Image classification data set "data" (syu-ka/resnet-parts-classifier on GitHub). Class labels (5): clip, hook ring, magnet clip big, magnet clip small, ring.

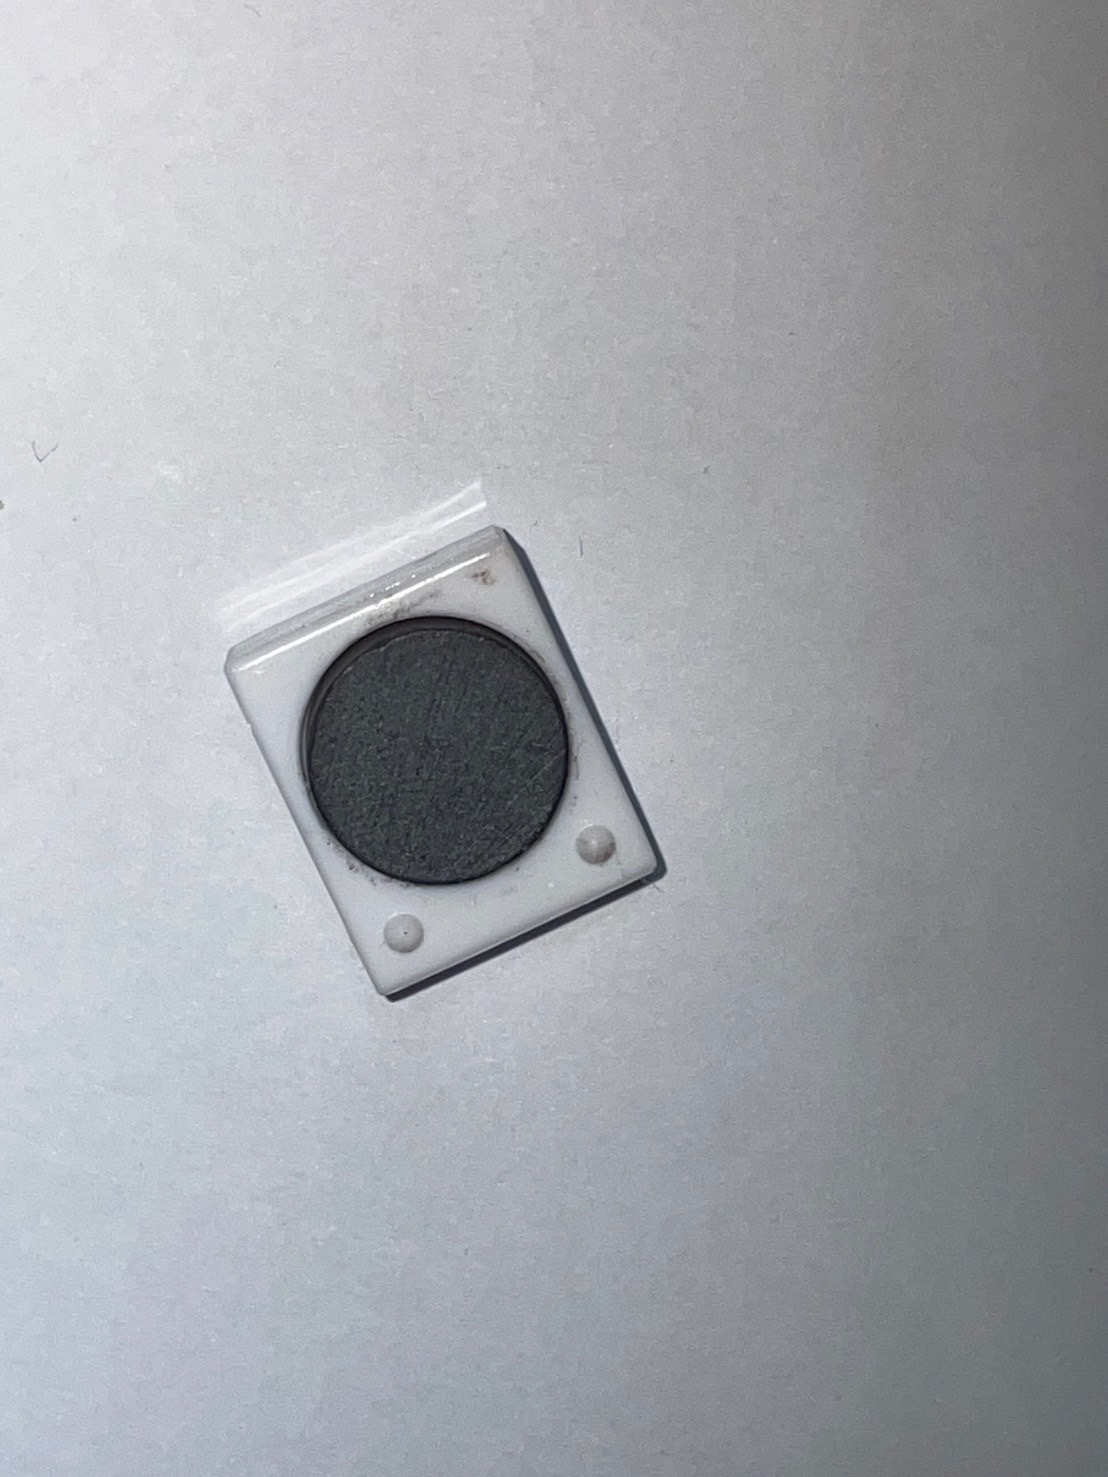
Label: magnet clip small

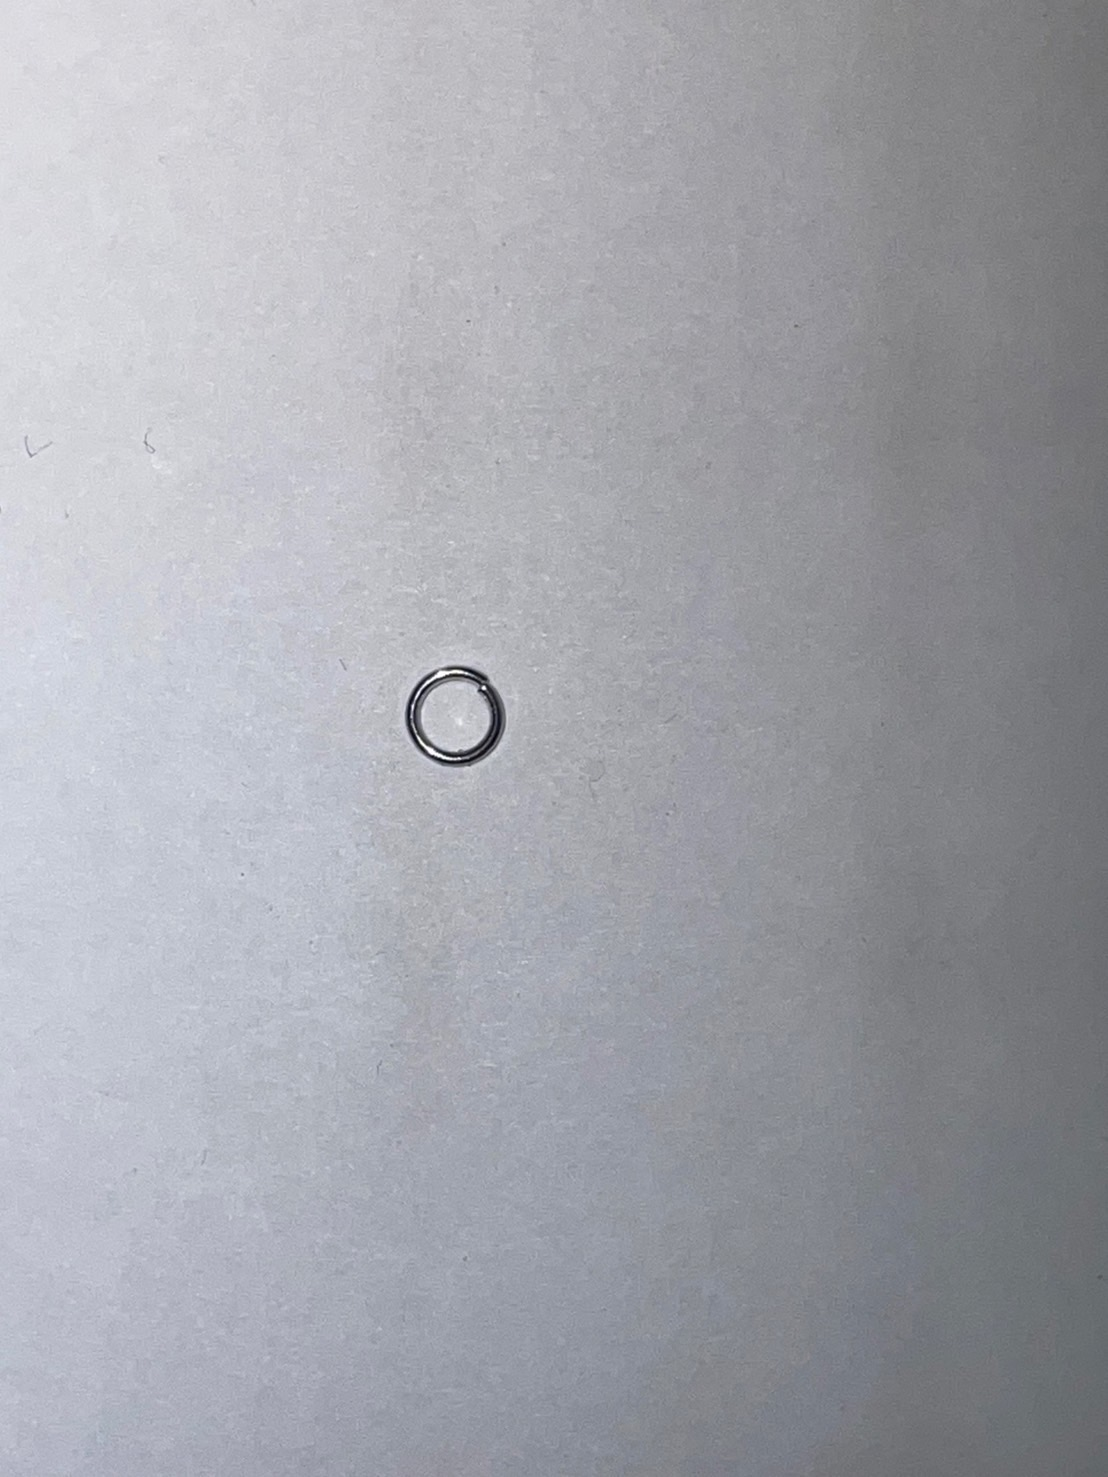
Label: ring

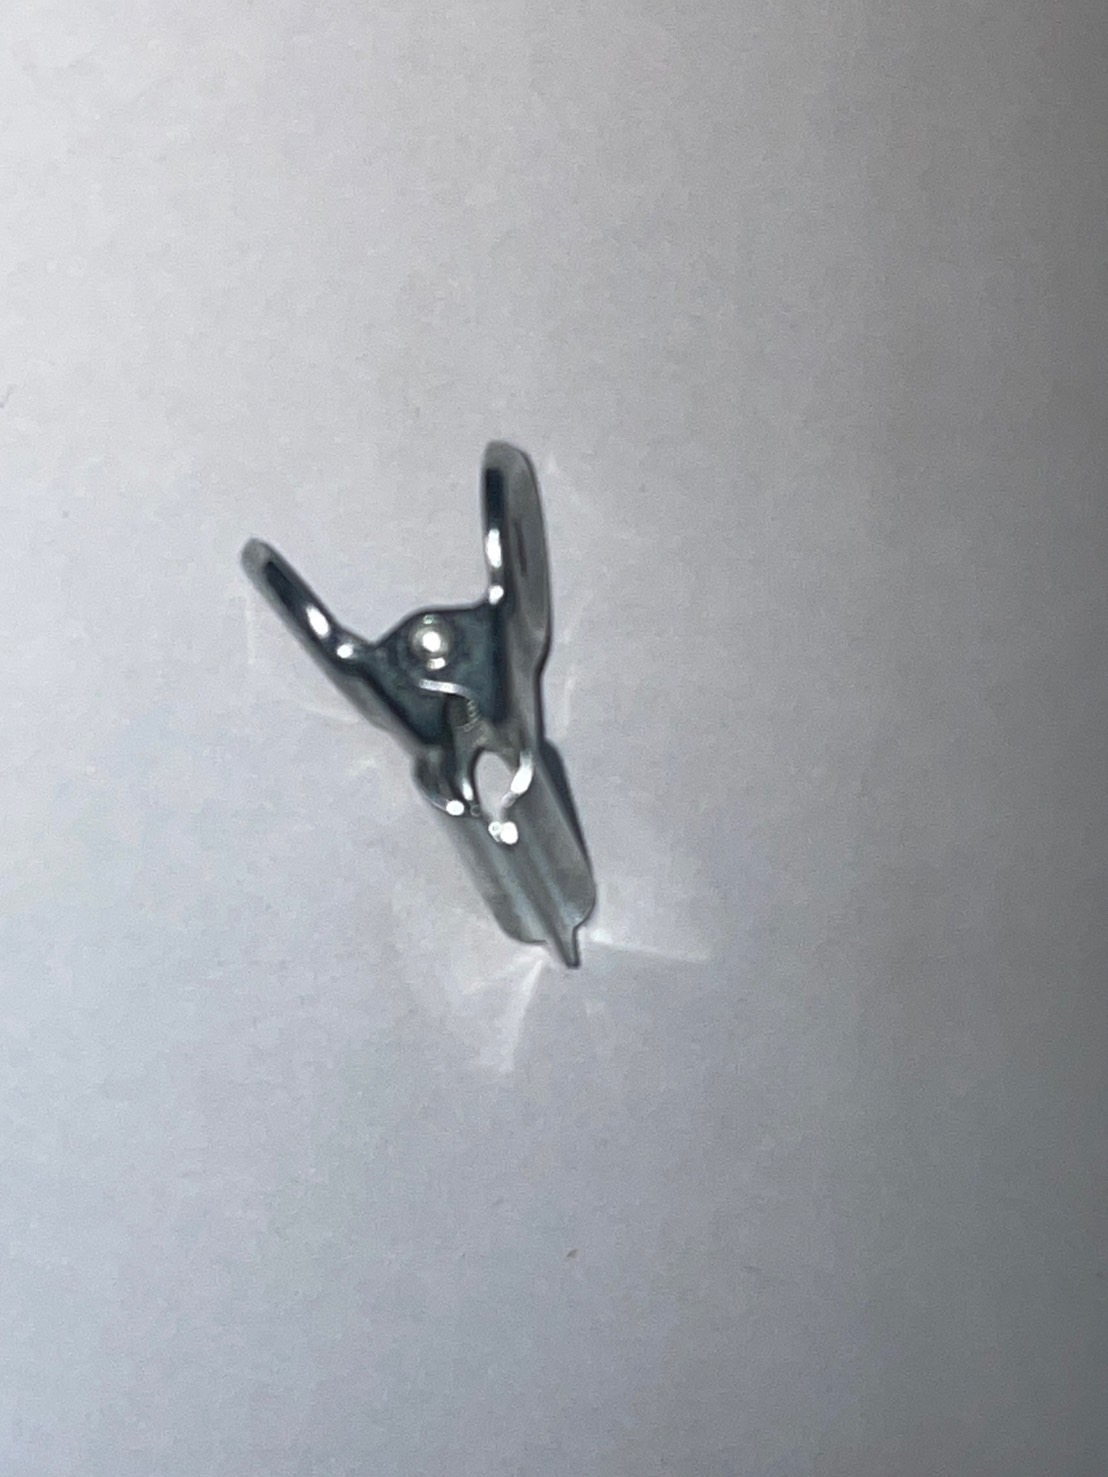
Label: clip

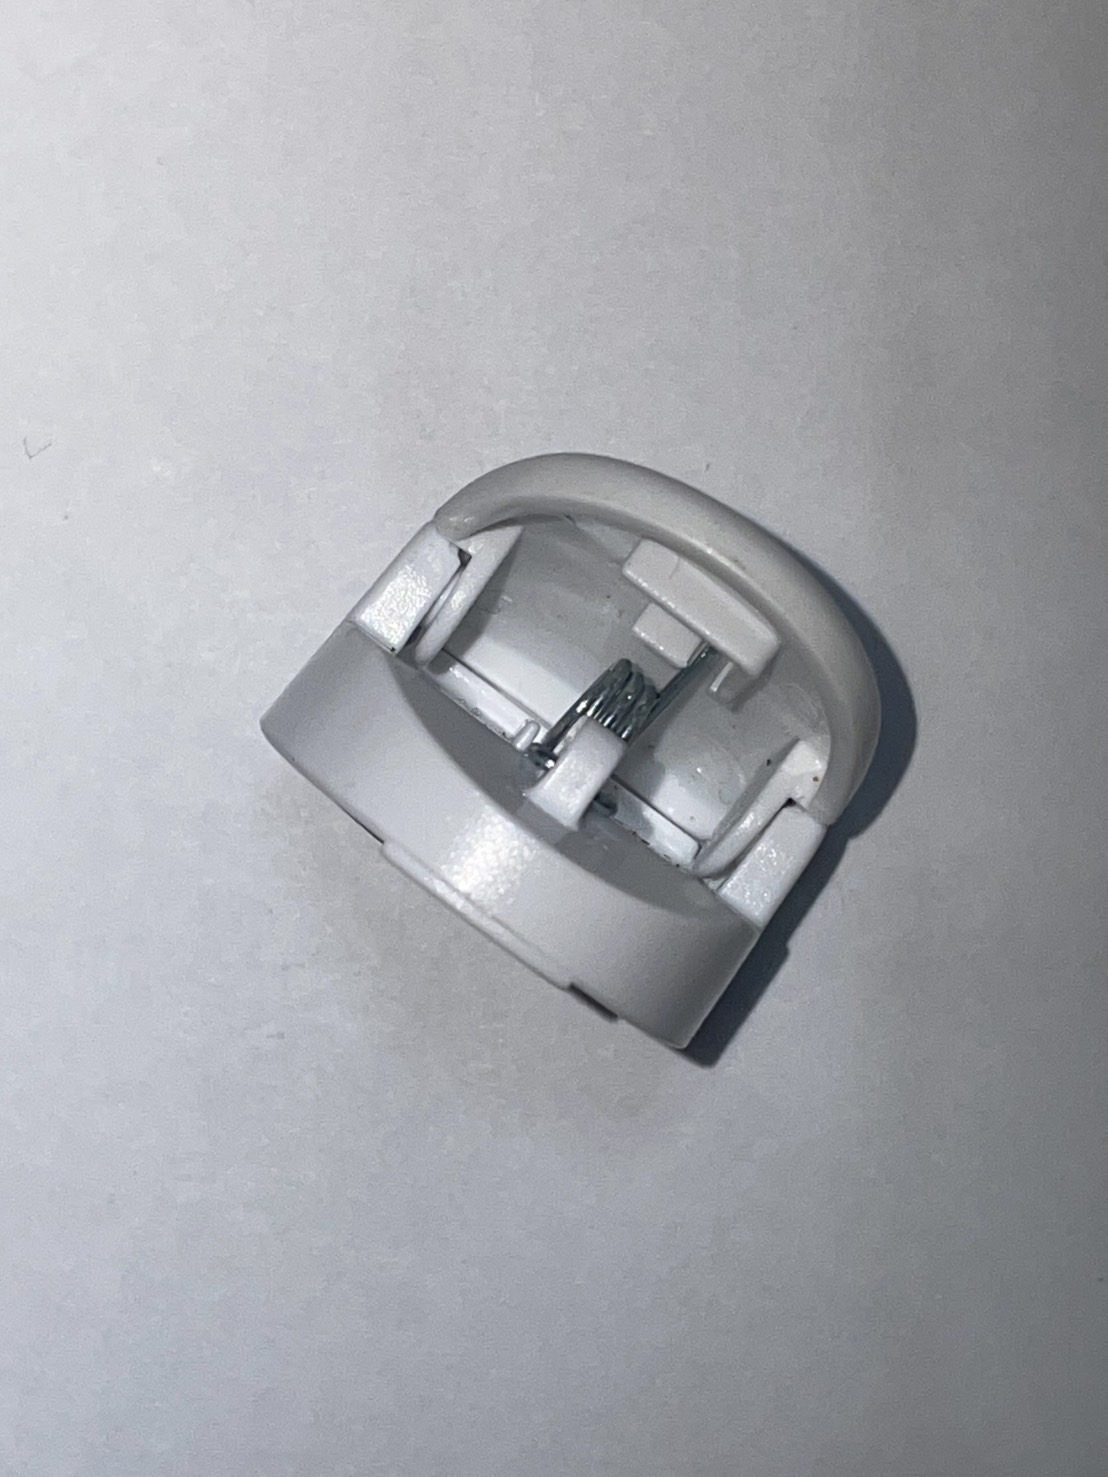
Label: magnet clip big

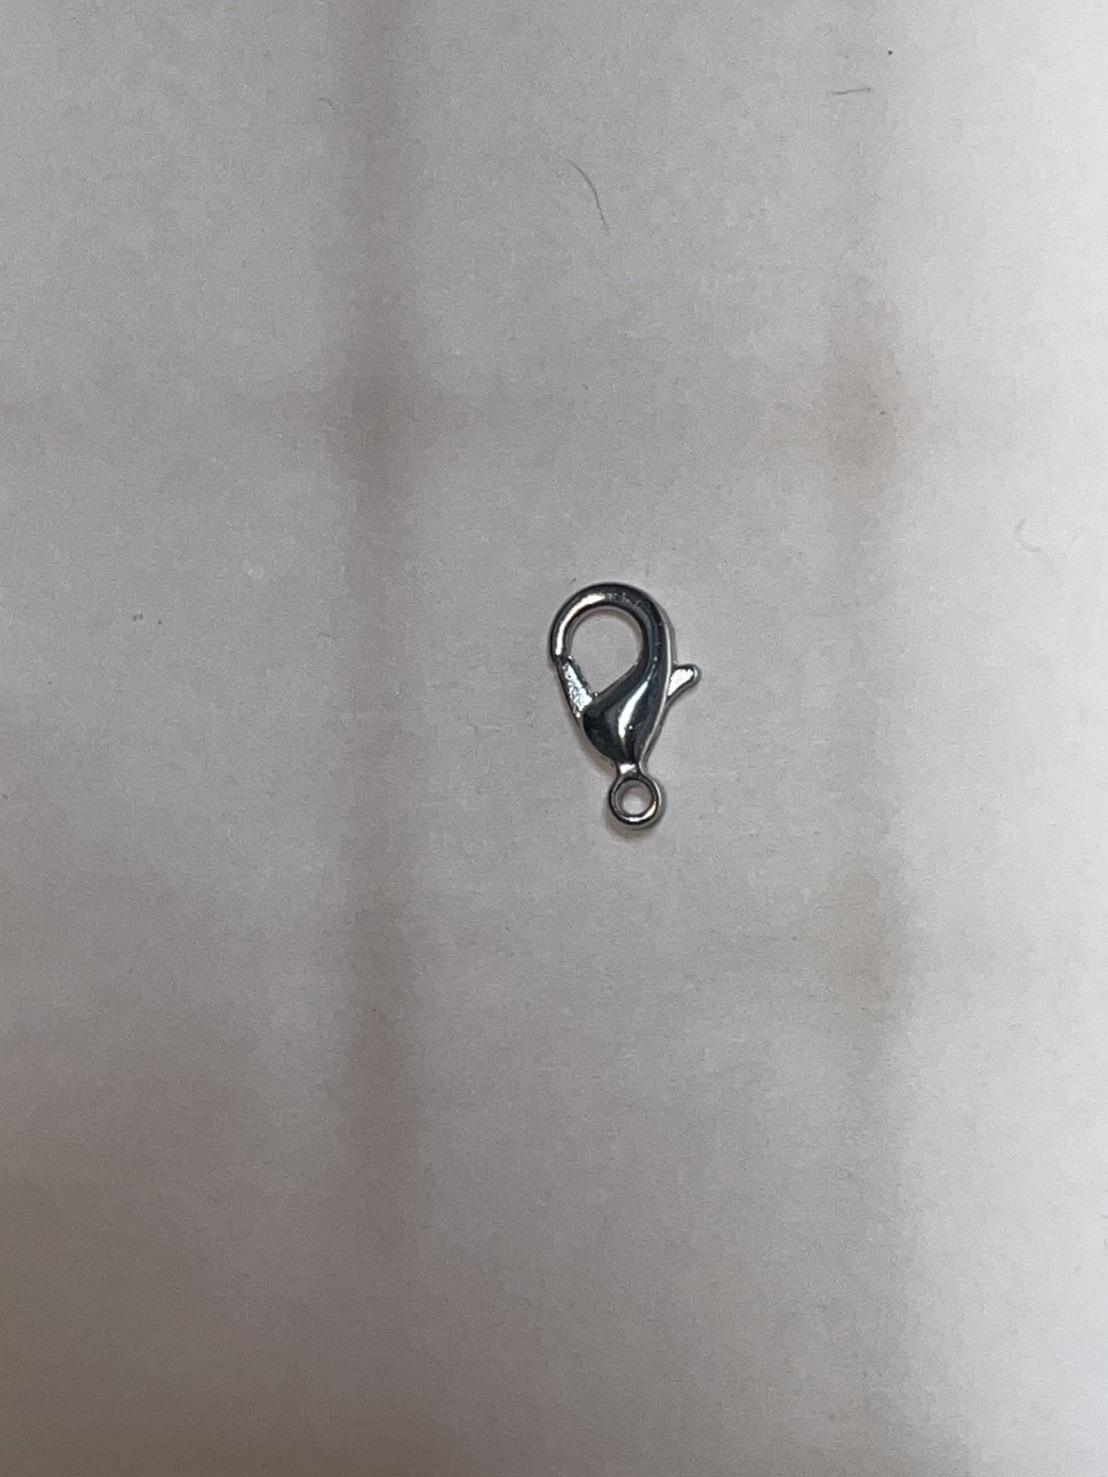
Label: hook ring

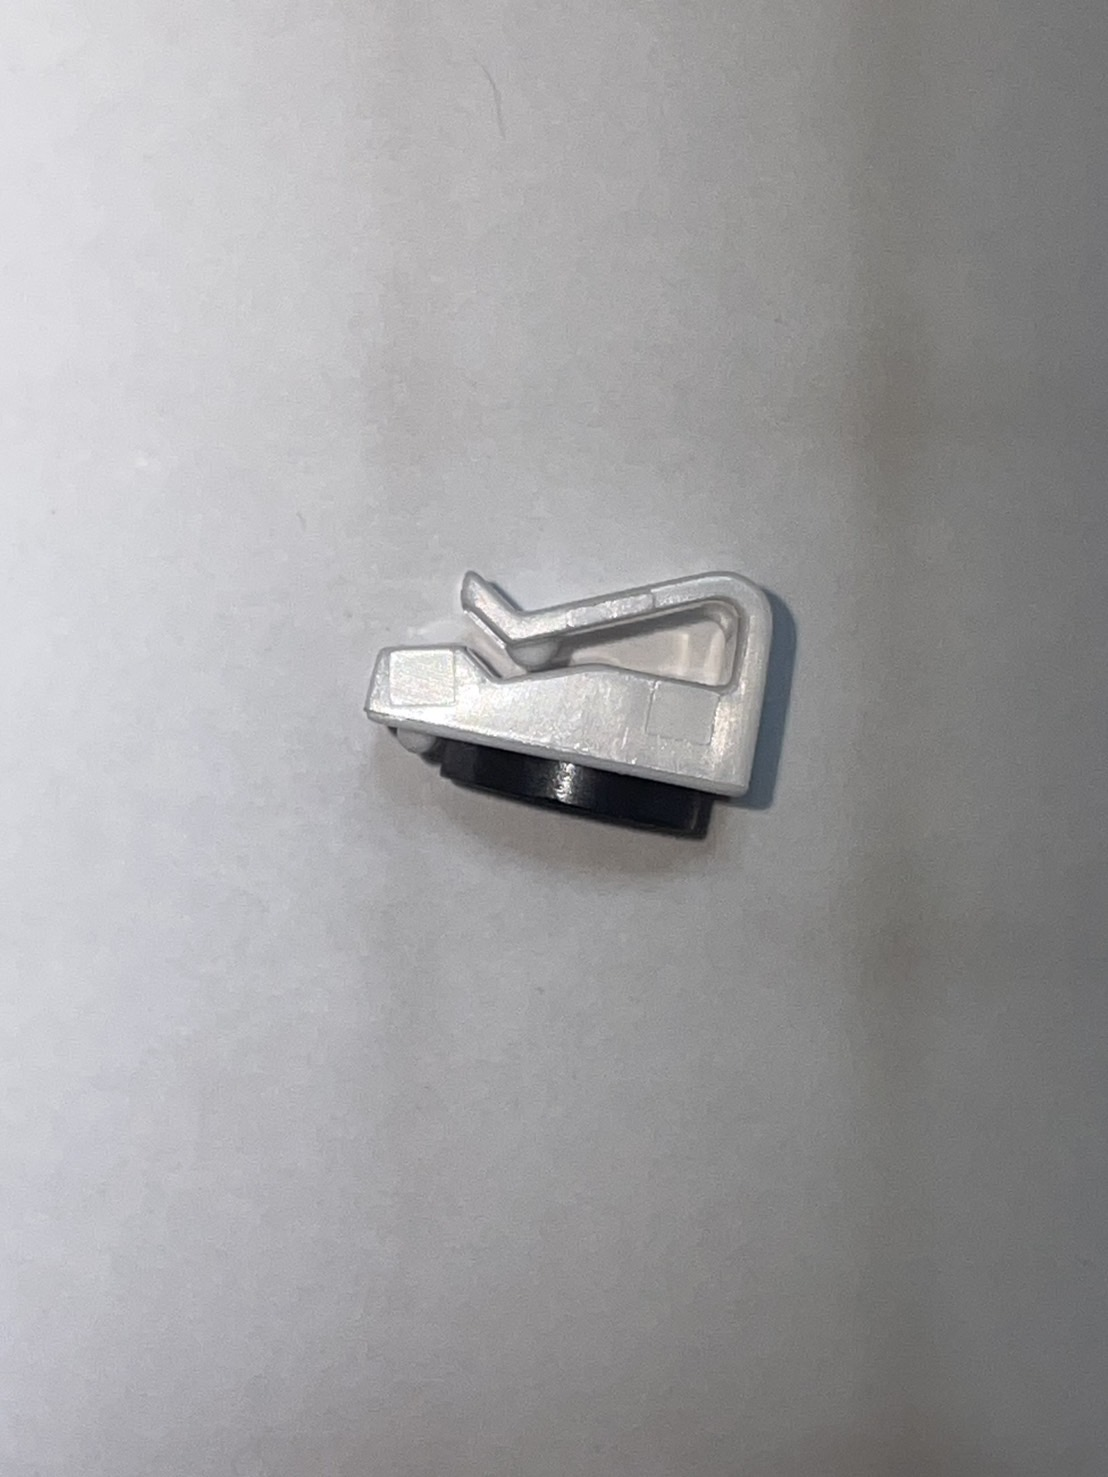
Label: magnet clip small
